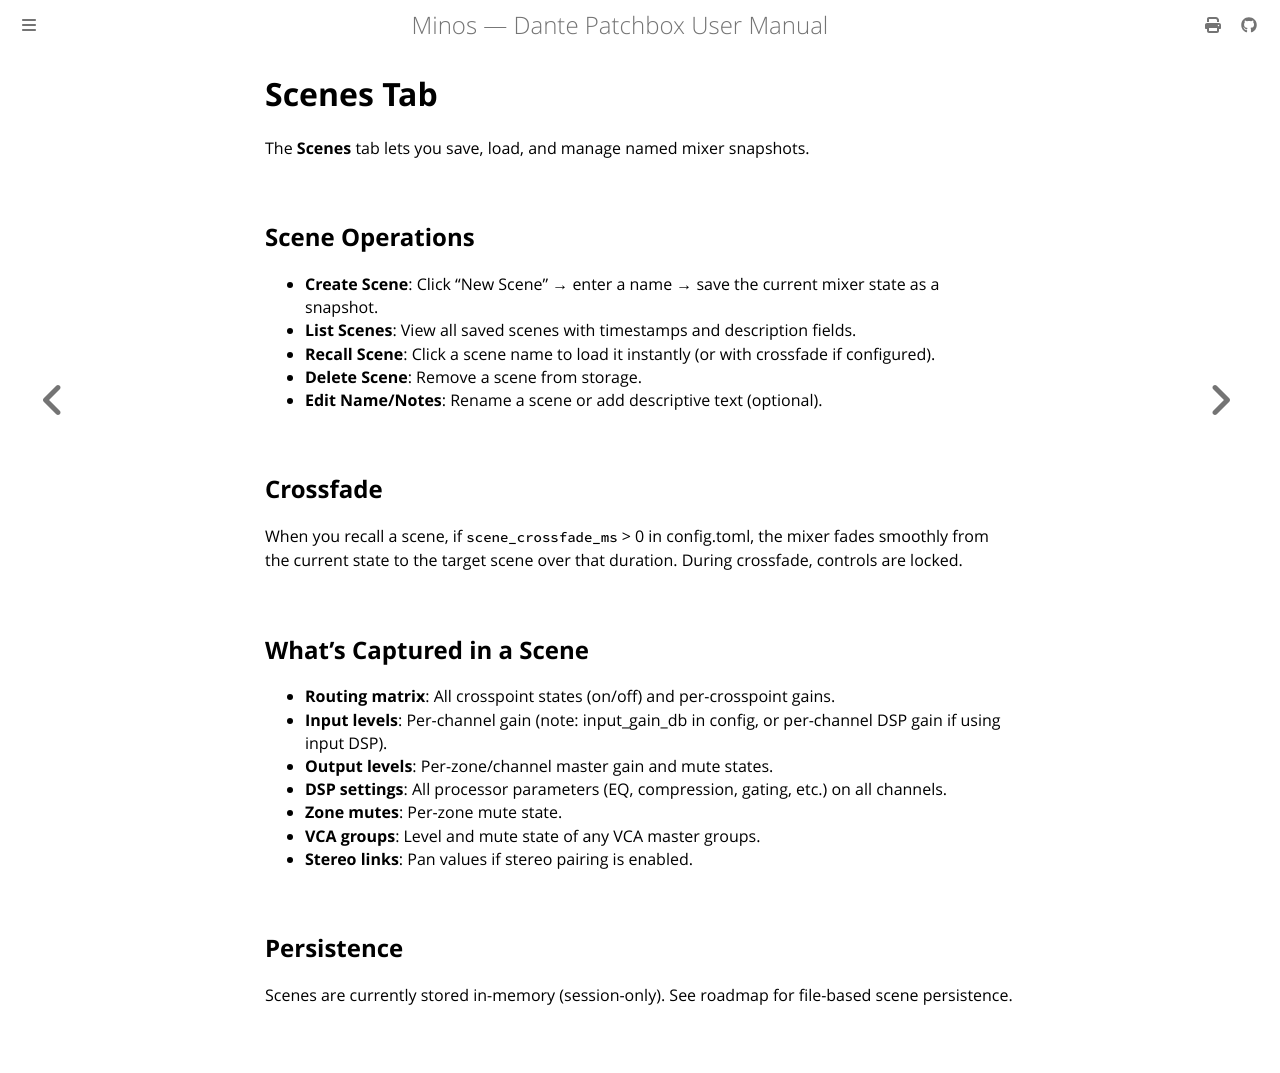

repository: legopc/Minos · page: ui/scenes.html · generator: mdbook

# Scenes Tab

The **Scenes** tab lets you save, load, and manage named mixer snapshots.

## Scene Operations

- **Create Scene**: Click "New Scene" → enter a name → save the current mixer state as a snapshot.
- **List Scenes**: View all saved scenes with timestamps and description fields.
- **Recall Scene**: Click a scene name to load it instantly (or with crossfade if configured).
- **Delete Scene**: Remove a scene from storage.
- **Edit Name/Notes**: Rename a scene or add descriptive text (optional).

## Crossfade

When you recall a scene, if `scene_crossfade_ms` > 0 in config.toml, the mixer fades smoothly from the current state to the target scene over that duration. During crossfade, controls are locked.

## What's Captured in a Scene

- **Routing matrix**: All crosspoint states (on/off) and per-crosspoint gains.
- **Input levels**: Per-channel gain (note: input_gain_db in config, or per-channel DSP gain if using input DSP).
- **Output levels**: Per-zone/channel master gain and mute states.
- **DSP settings**: All processor parameters (EQ, compression, gating, etc.) on all channels.
- **Zone mutes**: Per-zone mute state.
- **VCA groups**: Level and mute state of any VCA master groups.
- **Stereo links**: Pan values if stereo pairing is enabled.

## Persistence

Scenes are currently stored in-memory (session-only). See roadmap for file-based scene persistence.
